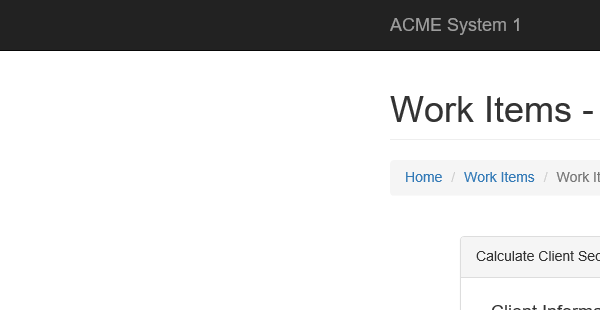
Workflow: System1_ExtractClientlnformation

Step 1: Attach Browser 'iexplore.exe ACME' in window 'ACME System 1 - Work Items'

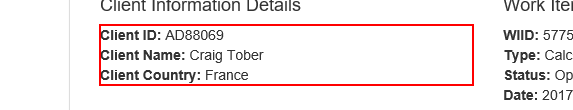
Step 2: get-text from the paragraph